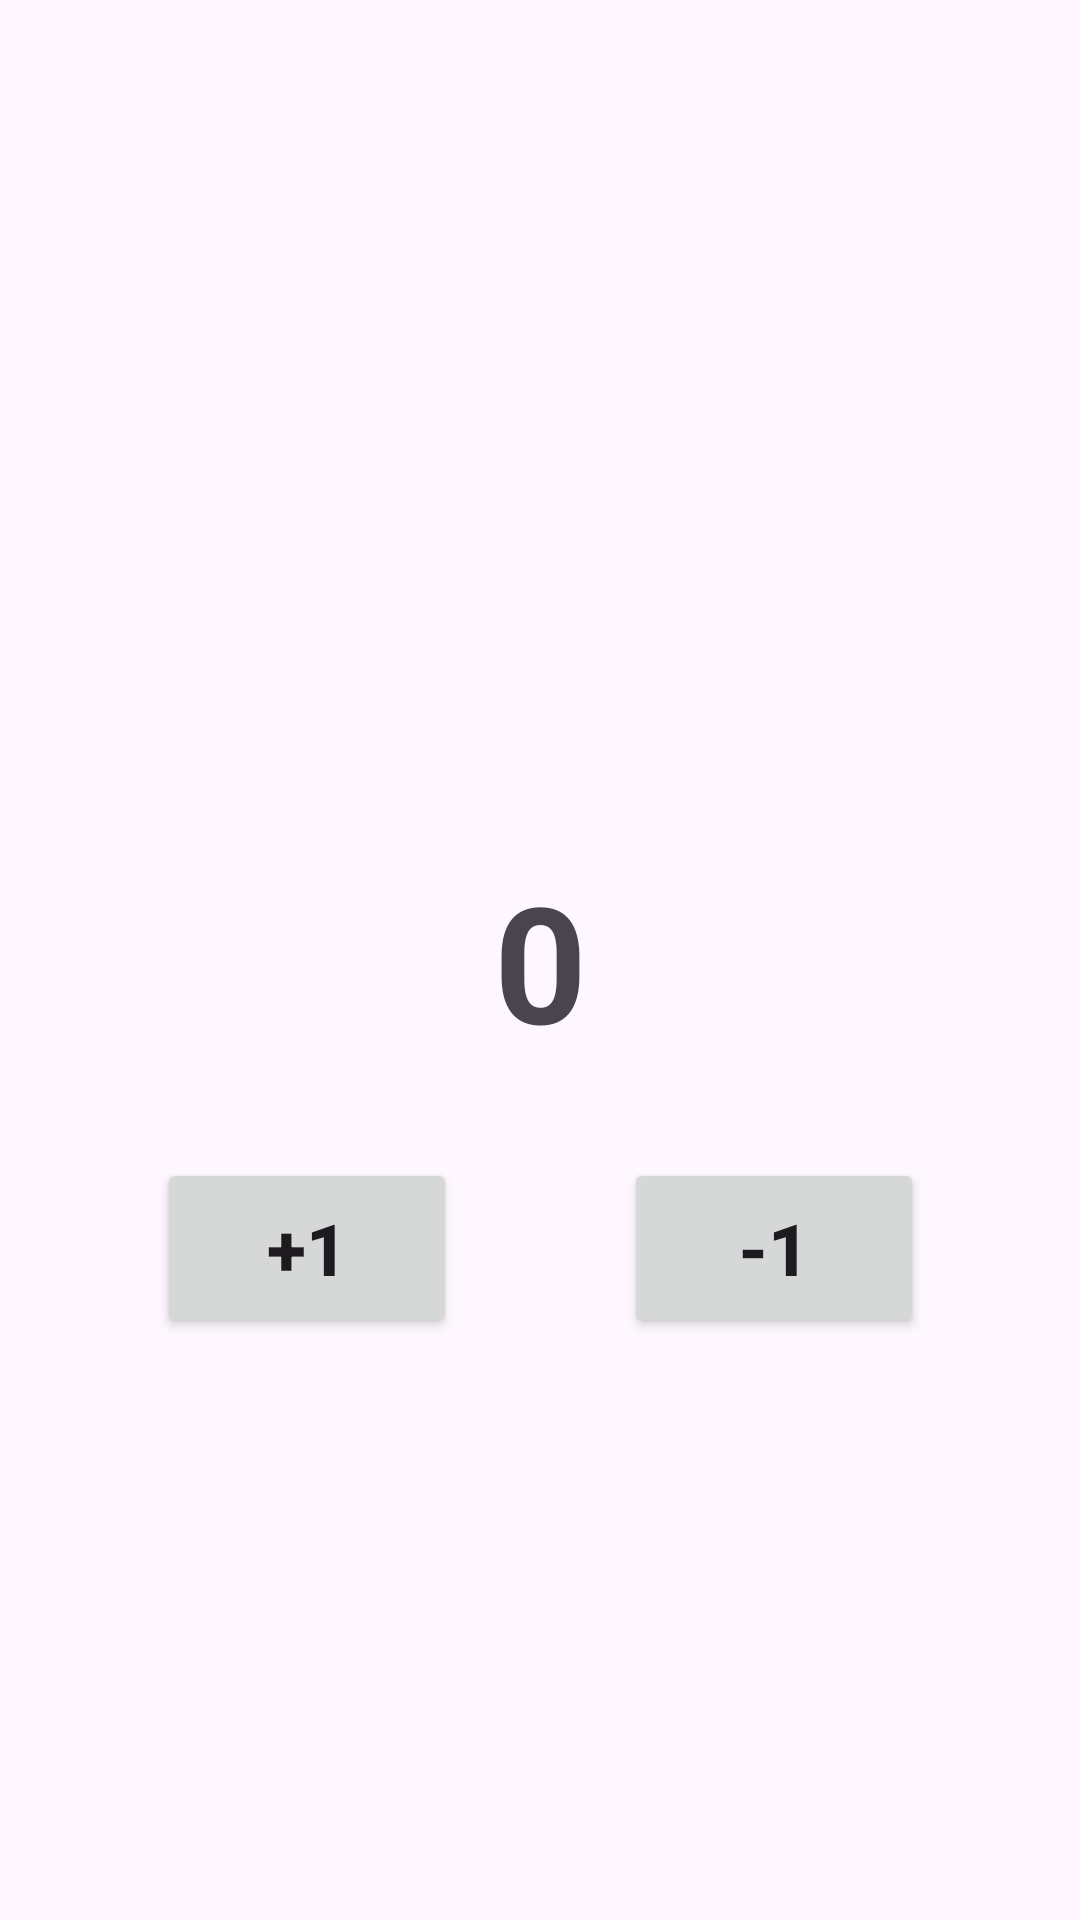

Produce the Android XML layout that renders to this screen, including the resource entries it uses.
<!-- AndroidManifest.xml: application theme Theme.CounterKt -->
<!-- res/layout/activity_main.xml -->
<?xml version="1.0" encoding="utf-8"?>
<androidx.constraintlayout.widget.ConstraintLayout xmlns:android="http://schemas.android.com/apk/res/android"
    xmlns:app="http://schemas.android.com/apk/res-auto"
    xmlns:tools="http://schemas.android.com/tools"
    android:id="@+id/main"
    android:layout_width="match_parent"
    android:layout_height="match_parent"
    tools:context=".MainActivity">

    <TextView
        android:id="@+id/counter"
        android:layout_width="wrap_content"
        android:layout_height="wrap_content"
        android:text="0"
        android:textSize="54sp"
        android:textStyle="bold"
        app:layout_constraintBottom_toBottomOf="parent"
        app:layout_constraintEnd_toEndOf="parent"
        app:layout_constraintStart_toStartOf="parent"
        app:layout_constraintTop_toTopOf="parent" />

    <Button
        android:id="@+id/btnPlus"
        android:layout_width="100dp"
        android:layout_height="60dp"
        android:layout_marginStart="40dp"
        android:layout_marginTop="30dp"
        android:text="+1"
        android:textSize="24sp"
        android:textStyle="bold"
        app:layout_constraintEnd_toStartOf="@+id/counter"
        app:layout_constraintStart_toStartOf="parent"
        app:layout_constraintTop_toBottomOf="@+id/counter" />

    <Button
        android:id="@+id/btnMinus"
        android:layout_width="100dp"
        android:layout_height="60dp"
        android:layout_marginTop="30dp"
        android:layout_marginEnd="40dp"
        android:text="-1"
        android:textSize="24sp"
        android:textStyle="bold"
        app:layout_constraintEnd_toEndOf="parent"
        app:layout_constraintStart_toEndOf="@+id/counter"
        app:layout_constraintTop_toBottomOf="@+id/counter" />

</androidx.constraintlayout.widget.ConstraintLayout>
<!-- resources referenced by this layout -->
<resources>
  <style name="Theme.CounterKt" parent="Base.Theme.CounterKt" />
  <style name="Base.Theme.CounterKt" parent="Theme.Material3.DayNight.NoActionBar">
          
          
      </style>
</resources>
